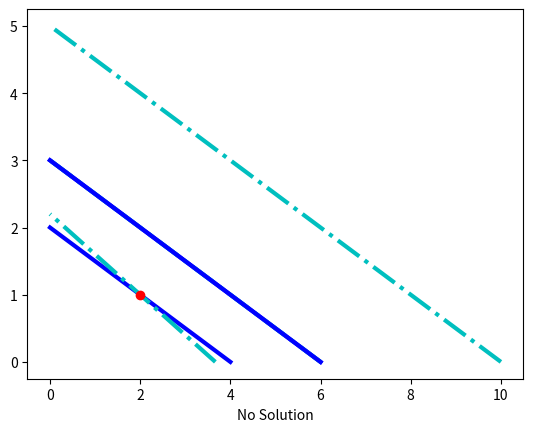

Reproduce this figure in Python.
import numpy as np
import matplotlib.pyplot as plt

# Use NumPy's linalg.solve function to check if vector  𝑡⃗   is within the span of the other two vectors,  𝑣⃗   and  𝑤⃗ .
def check_vector_span(set_of_vectors, vector_to_check):
    # Creates an empty vector of correct size
    vector_of_scalars = np.asarray([None]*set_of_vectors.shape[0])

    # Solves for the scalars that make the equation true if vector is within the span
    try:
        # TODO: Use np.linalg.solve() function here to solve for vector_of_scalars
        vector_of_scalars = np.linalg.solve(set_of_vectors, vector_to_check)
        if not (vector_of_scalars is None):
            print("\nVector is within span.\nScalars in s:", vector_of_scalars)
    # Handles the cases when the vector is NOT within the span
    except Exception as exception_type:
        if str(exception_type)=='Singular matrix':
            print('\nNo single solution\nVector is NOT within span')
        else:
            print('\nUnexpected Exception Error: ', exception_type)
    return vector_of_scalars

# Creates matrix t (right side of the augmented matrix).
t = np.array([4, 11])
# Creates matrix vw (left side of the augmented matrix).
vw = np.array([[1, 2], [3, 5]])
# Prints vw and t
print('\nCase 1:\nMatrix vw:', vw, '\nVector t:', t, sep='\n')
check_vector_span(vw, t)

plt.plot([4/1,0],[0,4/2],'b',linewidth=3)   # v line
plt.plot([11/3,0],[0,11/5],'c-.',linewidth=3)   # w line
plt.plot([2],[1],'ro',linewidth=3)  # t dot
plt.xlabel('Single Solution')
plt.show()

# Call to check a new set of vectors vw2 and t2
vw2 = np.array([[1, 2], [2, 4]])
t2 = np.array([6, 12])
print("\nCase 2:\nNew Vectors:\n Matrix vw2:", vw2, "\nVector t2:", t2, sep="\n")
# Call to check_vector_span
s2 = check_vector_span(vw2,t2)

plt.plot([6/1,0],[0,6/2],'b',linewidth=3)   # v line
plt.plot([12/2,0],[0,12/4],'c-.',linewidth=3)   # w line
plt.xlabel('Redundant Equations')
plt.show()

# Call to check a new set of vectors vw3 and t3
vw3 = np.array([[1, 2], [1, 2]])
t3 = np.array([6, 10])
print("\nCase 3:\nNew Vectors:\n Matrix vw3:", vw3, "\nVector t3:", t3, sep="\n")
# Call to check_vector_span
s3 = check_vector_span(vw3,t3)

plt.plot([6/1,0],[0,6/2],'b',linewidth=3)   # v line
plt.plot([10/1,0],[0,10/2],'c-.',linewidth=3)   # w line
plt.xlabel('No Solution')
plt.show()

